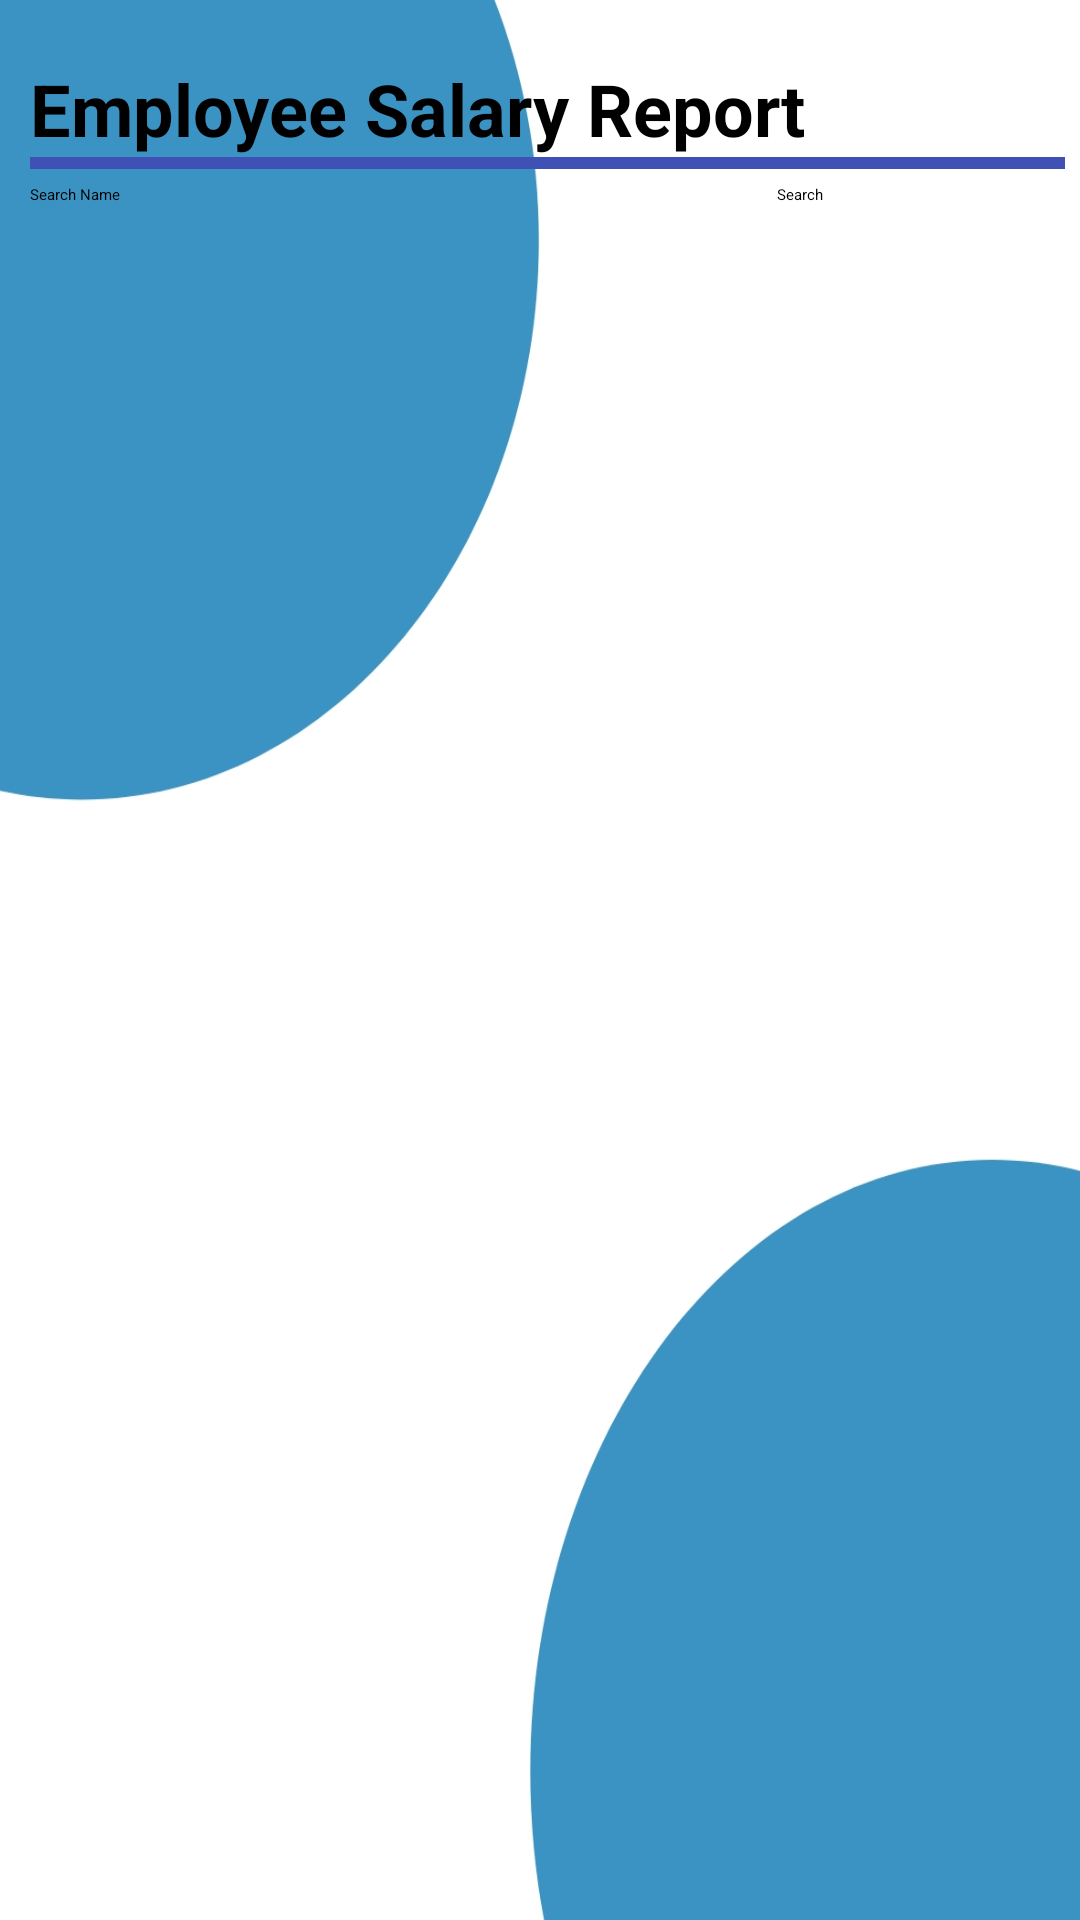

Layout XML and referenced resources for this Android screen:
<!-- AndroidManifest.xml: application theme Theme.PayrollSystem -->
<!-- res/layout/activity_salary_report.xml -->
<?xml version="1.0" encoding="utf-8"?>
<androidx.constraintlayout.widget.ConstraintLayout xmlns:android="http://schemas.android.com/apk/res/android"
    xmlns:app="http://schemas.android.com/apk/res-auto"
    xmlns:tools="http://schemas.android.com/tools"
    android:layout_width="match_parent"
    android:layout_height="match_parent"
    android:background="@drawable/bg"
    tools:context=".SalaryReportActivity">

    <LinearLayout
        android:id="@+id/ViewLayout"
        android:layout_width="0dp"
        android:layout_height="wrap_content"
        android:layout_marginLeft="10dp"
        android:layout_marginTop="20dp"
        android:layout_marginRight="5dp"
        android:orientation="vertical"
        app:layout_constraintEnd_toEndOf="parent"
        app:layout_constraintStart_toStartOf="parent"
        app:layout_constraintTop_toTopOf="parent">

        <TextView
            android:id="@+id/textView10"
            android:layout_width="match_parent"
            android:layout_height="wrap_content"
            android:text="Employee Salary Report"
            android:textColor="@color/black"
            android:textSize="24sp"
            android:textStyle="bold" />

        <TextView
            android:id="@+id/textView30"
            android:layout_width="match_parent"
            android:layout_height="4dp"
            android:layout_marginBottom="5dp"
            android:background="#3F51B5"
            android:textSize="24sp"
            android:textStyle="bold" />

        <LinearLayout
            android:layout_width="match_parent"
            android:layout_height="match_parent"
            android:orientation="horizontal">

            <EditText
                android:id="@+id/etSearch"
                android:layout_width="249dp"
                android:layout_height="wrap_content"
                android:ems="10"
                android:hint="Search Name"
                android:inputType="textPersonName"
                android:minHeight="48dp"
                android:textColorLink="@color/purple_700" />

            <Button
                android:id="@+id/btnSearch"
                android:layout_width="wrap_content"
                android:layout_height="wrap_content"
                android:layout_weight="1"
                android:text="Search" />

        </LinearLayout>
    </LinearLayout>

    <ListView
        android:id="@+id/listEmployeeReport"
        android:layout_width="match_parent"
        android:layout_height="0dp"
        android:layout_marginLeft="10dp"
        android:layout_marginRight="5dp"
        app:layout_constraintBottom_toBottomOf="parent"
        app:layout_constraintEnd_toEndOf="parent"
        app:layout_constraintStart_toStartOf="parent"
        app:layout_constraintTop_toBottomOf="@+id/ViewLayout" />

</androidx.constraintlayout.widget.ConstraintLayout>
<!-- resources referenced by this layout -->
<resources>
  <color name="black">#FF000000</color>
  <color name="purple_700">#FF3700B3</color>
  <!-- drawable bg: jpg bitmap (drawable-v24, 44135 bytes) -->
  <style name="Theme.PayrollSystem" parent="Theme.MaterialComponents.DayNight.DarkActionBar">
          
          <item name="colorPrimary">@color/purple_200</item>
          <item name="colorPrimaryVariant">@color/purple_700</item>
          <item name="colorOnPrimary">@color/black</item>
          
          <item name="colorSecondary">@color/teal_200</item>
          <item name="colorSecondaryVariant">@color/teal_200</item>
          <item name="colorOnSecondary">@color/black</item>
          
          <item name="android:statusBarColor" tools:targetApi="l">?attr/colorPrimaryVariant</item>
          
      </style>
  <color name="purple_200">#FFBB86FC</color>
  <color name="teal_200">#FF03DAC5</color>
</resources>
